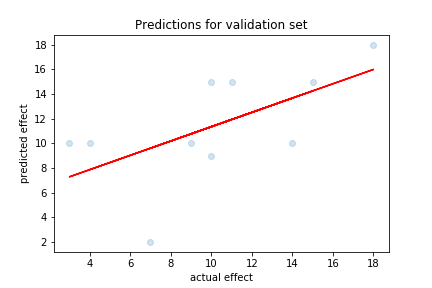

Data behind this chart, as committed beside it:
# Predictions, Labels
9.000000000000000000e+00, 1.000000000000000000e+01
1.800000000000000000e+01, 1.800000000000000000e+01
2.000000000000000000e+00, 7.000000000000000000e+00
1.500000000000000000e+01, 1.500000000000000000e+01
1.000000000000000000e+01, 9.000000000000000000e+00
1.500000000000000000e+01, 1.000000000000000000e+01
1.500000000000000000e+01, 1.100000000000000000e+01
1.000000000000000000e+01, 3.000000000000000000e+00
1.000000000000000000e+01, 1.400000000000000000e+01
1.000000000000000000e+01, 4.000000000000000000e+00
